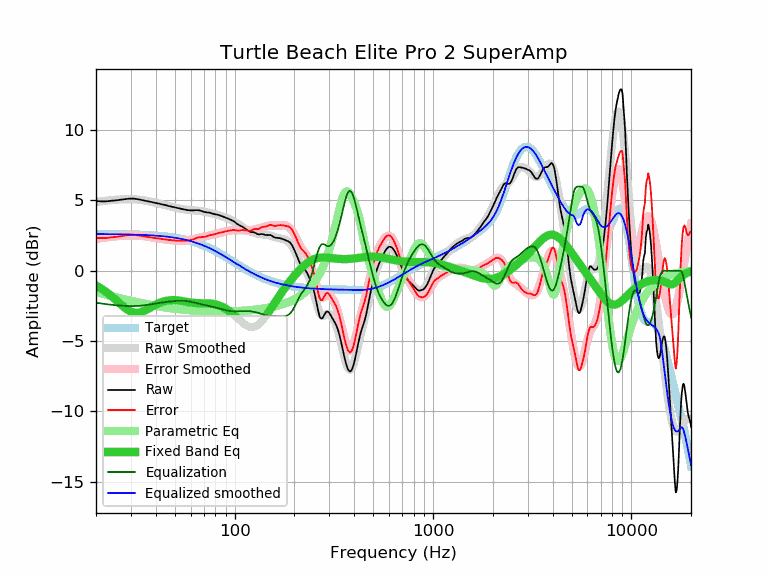

The table this chart was drawn from, first rows:
frequency, raw, error, smoothed, error_smoothed, equalization, parametric_eq, equalized_raw, equalized_smoothed, target
20, 4.95, 2.34, 4.89, 2.28, -2.28, -1.06, 2.68, 2.61, 2.61
21, 4.94, 2.33, 4.93, 2.32, -2.32, -1.22, 2.62, 2.61, 2.61
22, 4.93, 2.33, 4.97, 2.36, -2.36, -1.41, 2.57, 2.61, 2.61
23, 4.95, 2.35, 5.00, 2.39, -2.39, -1.61, 2.56, 2.61, 2.61
24, 4.98, 2.38, 5.03, 2.42, -2.42, -1.82, 2.56, 2.60, 2.60
25, 5.00, 2.40, 5.05, 2.45, -2.45, -2.04, 2.55, 2.60, 2.60
26, 5.03, 2.44, 5.07, 2.47, -2.47, -2.26, 2.56, 2.60, 2.60
27, 5.06, 2.47, 5.08, 2.49, -2.49, -2.46, 2.57, 2.59, 2.59
28, 5.09, 2.50, 5.09, 2.50, -2.50, -2.65, 2.59, 2.59, 2.59
29, 5.12, 2.54, 5.09, 2.51, -2.51, -2.80, 2.61, 2.58, 2.58
30, 5.13, 2.55, 5.09, 2.51, -2.51, -2.91, 2.62, 2.58, 2.58
31, 5.13, 2.56, 5.09, 2.51, -2.51, -2.97, 2.62, 2.57, 2.57
32, 5.10, 2.53, 5.07, 2.50, -2.50, -2.99, 2.60, 2.57, 2.57
33, 5.07, 2.51, 5.06, 2.49, -2.49, -2.97, 2.58, 2.56, 2.56
34, 5.03, 2.48, 5.03, 2.48, -2.48, -2.92, 2.56, 2.56, 2.56
35, 4.99, 2.45, 5.01, 2.46, -2.46, -2.85, 2.54, 2.55, 2.55
36, 4.96, 2.42, 4.97, 2.44, -2.44, -2.77, 2.53, 2.54, 2.54
37, 4.92, 2.39, 4.94, 2.41, -2.41, -2.67, 2.51, 2.53, 2.53
38, 4.89, 2.37, 4.91, 2.38, -2.38, -2.58, 2.51, 2.52, 2.52
39, 4.85, 2.34, 4.87, 2.36, -2.36, -2.49, 2.49, 2.51, 2.51
40, 4.82, 2.32, 4.83, 2.33, -2.33, -2.41, 2.49, 2.50, 2.50
41, 4.79, 2.30, 4.80, 2.31, -2.31, -2.34, 2.49, 2.49, 2.49
42, 4.76, 2.29, 4.76, 2.28, -2.28, -2.27, 2.48, 2.48, 2.48
43, 4.72, 2.26, 4.73, 2.26, -2.26, -2.22, 2.46, 2.46, 2.46
44, 4.69, 2.24, 4.69, 2.24, -2.24, -2.18, 2.45, 2.45, 2.45
45, 4.66, 2.23, 4.66, 2.22, -2.22, -2.14, 2.44, 2.44, 2.44
46, 4.62, 2.20, 4.62, 2.20, -2.20, -2.12, 2.42, 2.42, 2.42
47, 4.59, 2.19, 4.59, 2.19, -2.19, -2.10, 2.40, 2.40, 2.40
48, 4.56, 2.18, 4.56, 2.17, -2.17, -2.09, 2.39, 2.39, 2.39
49, 4.53, 2.16, 4.53, 2.16, -2.16, -2.09, 2.37, 2.37, 2.37
50, 4.50, 2.15, 4.50, 2.15, -2.15, -2.09, 2.35, 2.35, 2.35
51, 4.47, 2.14, 4.47, 2.14, -2.14, -2.10, 2.33, 2.33, 2.33
52, 4.45, 2.14, 4.44, 2.14, -2.14, -2.12, 2.32, 2.31, 2.31
53, 4.42, 2.13, 4.42, 2.13, -2.13, -2.13, 2.29, 2.29, 2.29
54, 4.39, 2.13, 4.40, 2.13, -2.13, -2.15, 2.26, 2.27, 2.27
55, 4.37, 2.13, 4.38, 2.13, -2.13, -2.17, 2.24, 2.24, 2.24
56, 4.35, 2.14, 4.36, 2.14, -2.14, -2.19, 2.21, 2.22, 2.22
57, 4.33, 2.14, 4.34, 2.15, -2.15, -2.21, 2.18, 2.19, 2.19
58, 4.31, 2.15, 4.33, 2.17, -2.17, -2.23, 2.15, 2.17, 2.17
59, 4.30, 2.16, 4.32, 2.18, -2.18, -2.24, 2.12, 2.14, 2.14
60, 4.29, 2.18, 4.31, 2.20, -2.20, -2.26, 2.09, 2.11, 2.11
61, 4.29, 2.21, 4.31, 2.22, -2.22, -2.27, 2.07, 2.08, 2.08
62, 4.29, 2.24, 4.30, 2.25, -2.25, -2.28, 2.05, 2.05, 2.05
63, 4.30, 2.28, 4.29, 2.27, -2.27, -2.29, 2.03, 2.02, 2.02
64, 4.31, 2.32, 4.29, 2.30, -2.30, -2.30, 2.02, 1.99, 1.99
65, 4.31, 2.35, 4.28, 2.32, -2.32, -2.30, 1.99, 1.96, 1.96
66, 4.30, 2.38, 4.27, 2.34, -2.34, -2.31, 1.96, 1.92, 1.92
67, 4.27, 2.38, 4.26, 2.37, -2.37, -2.31, 1.91, 1.89, 1.89
68, 4.25, 2.40, 4.24, 2.39, -2.39, -2.31, 1.87, 1.86, 1.86
69, 4.22, 2.40, 4.23, 2.41, -2.41, -2.31, 1.82, 1.82, 1.82
70, 4.19, 2.41, 4.21, 2.43, -2.43, -2.31, 1.77, 1.79, 1.79
71, 4.17, 2.42, 4.19, 2.45, -2.45, -2.31, 1.73, 1.75, 1.75
72, 4.16, 2.45, 4.18, 2.46, -2.46, -2.32, 1.70, 1.71, 1.71
73, 4.14, 2.47, 4.16, 2.48, -2.48, -2.32, 1.66, 1.67, 1.67
74, 4.14, 2.51, 4.14, 2.50, -2.50, -2.32, 1.64, 1.64, 1.64
75, 4.13, 2.54, 4.12, 2.52, -2.52, -2.33, 1.61, 1.60, 1.60
76, 4.10, 2.55, 4.10, 2.54, -2.54, -2.34, 1.56, 1.56, 1.56
77, 4.07, 2.56, 4.08, 2.56, -2.56, -2.35, 1.51, 1.52, 1.52
78, 4.05, 2.58, 4.06, 2.58, -2.58, -2.36, 1.47, 1.48, 1.48
79, 4.03, 2.60, 4.04, 2.60, -2.60, -2.37, 1.43, 1.44, 1.44
... 553 more rows
